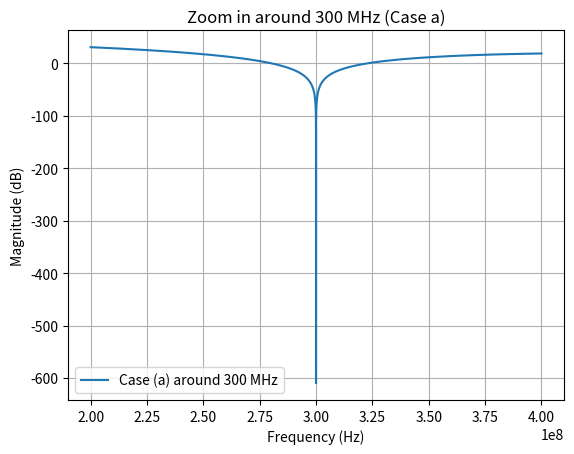

Write the Python code that produced this figure.
import numpy as np
import matplotlib.pyplot as plt

C = 15.925e-12
f_LO = 2.4e9
N = 8
T_int = N / f_LO

# 針對 200 MHz ~ 400 MHz 之間做高解析度掃描 (線性分佈)
f_lin = np.linspace(2.0e8, 4.0e8, 20001)  # 2萬個點
w_lin = 2 * np.pi * f_lin

Hw_a_num = (1 - np.exp(-1j * w_lin * T_int))
Hw_a_int = Hw_a_num / (1j * w_lin)
Hw_a_hold = Hw_a_num / (1j * w_lin * T_int)
H_a = (1/C) * Hw_a_int * Hw_a_hold

H_a_mag_dB = 20 * np.log10(np.abs(H_a))

plt.figure()
plt.plot(f_lin, H_a_mag_dB, label='Case (a) around 300 MHz')
plt.xlabel('Frequency (Hz)')
plt.ylabel('Magnitude (dB)')
plt.title('Zoom in around 300 MHz (Case a)')
plt.grid(True)
plt.legend()
plt.show()